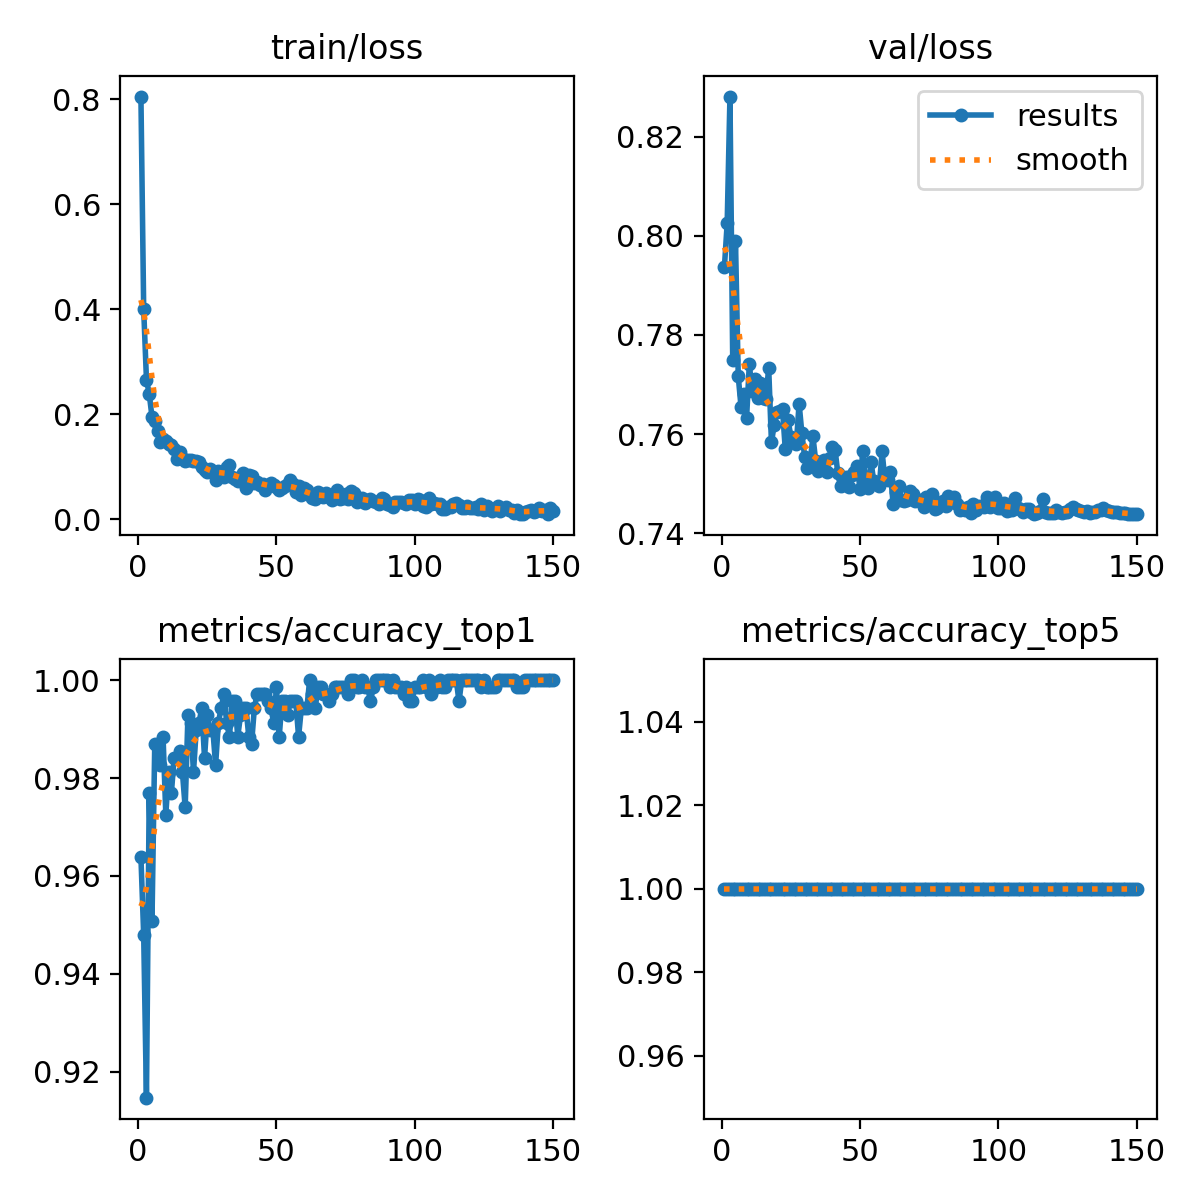

The file beside this chart, header and first rows:
epoch, train/loss, metrics/accuracy_top1, metrics/accuracy_top5, val/loss, lr/pg0, lr/pg1, lr/pg2
1, 0.8048, 0.9639, 1, 0.7937, 0.0002377, 0.0002377, 0.0002377
2, 0.3997, 0.948, 1, 0.8025, 0.0004725, 0.0004725, 0.0004725
3, 0.2657, 0.9147, 1, 0.8281, 0.0007042, 0.0007042, 0.0007042
4, 0.2388, 0.9769, 1, 0.7749, 0.0006999, 0.0006999, 0.0006999
5, 0.195, 0.9509, 1, 0.7989, 0.0006999, 0.0006999, 0.0006999
6, 0.1871, 0.987, 1, 0.7716, 0.0006951, 0.0006951, 0.0006951
7, 0.1675, 0.987, 1, 0.7655, 0.0006904, 0.0006904, 0.0006904
8, 0.1478, 0.9827, 1, 0.7681, 0.0006857, 0.0006857, 0.0006857
9, 0.1534, 0.9884, 1, 0.7632, 0.000681, 0.000681, 0.000681
10, 0.1491, 0.9725, 1, 0.7741, 0.0006763, 0.0006763, 0.0006763
11, 0.1435, 0.9812, 1, 0.7688, 0.0006716, 0.0006716, 0.0006716
12, 0.1421, 0.9769, 1, 0.7712, 0.0006669, 0.0006669, 0.0006669
13, 0.1339, 0.9841, 1, 0.7672, 0.0006622, 0.0006622, 0.0006622
14, 0.1139, 0.9841, 1, 0.7704, 0.0006574, 0.0006574, 0.0006574
15, 0.1287, 0.9856, 1, 0.7674, 0.0006527, 0.0006527, 0.0006527
16, 0.1159, 0.9812, 1, 0.7672, 0.000648, 0.000648, 0.000648
17, 0.1108, 0.974, 1, 0.7734, 0.0006433, 0.0006433, 0.0006433
18, 0.1137, 0.9928, 1, 0.7583, 0.0006386, 0.0006386, 0.0006386
19, 0.112, 0.9913, 1, 0.7619, 0.0006339, 0.0006339, 0.0006339
20, 0.1119, 0.9812, 1, 0.7644, 0.0006292, 0.0006292, 0.0006292
21, 0.1114, 0.9899, 1, 0.7647, 0.0006245, 0.0006245, 0.0006245
22, 0.1091, 0.9913, 1, 0.765, 0.0006197, 0.0006197, 0.0006197
23, 0.09924, 0.9942, 1, 0.7569, 0.000615, 0.000615, 0.000615
24, 0.09474, 0.9841, 1, 0.7629, 0.0006103, 0.0006103, 0.0006103
25, 0.09019, 0.9928, 1, 0.7595, 0.0006056, 0.0006056, 0.0006056
26, 0.09668, 0.9899, 1, 0.7587, 0.0006009, 0.0006009, 0.0006009
27, 0.09197, 0.9899, 1, 0.758, 0.0005962, 0.0005962, 0.0005962
28, 0.07489, 0.9827, 1, 0.7661, 0.0005915, 0.0005915, 0.0005915
29, 0.09217, 0.9913, 1, 0.7602, 0.0005868, 0.0005868, 0.0005868
30, 0.08821, 0.9942, 1, 0.7554, 0.000582, 0.000582, 0.000582
31, 0.07975, 0.9971, 1, 0.7532, 0.0005773, 0.0005773, 0.0005773
32, 0.09938, 0.9913, 1, 0.7544, 0.0005726, 0.0005726, 0.0005726
33, 0.103, 0.9884, 1, 0.7595, 0.0005679, 0.0005679, 0.0005679
34, 0.08113, 0.9957, 1, 0.7546, 0.0005632, 0.0005632, 0.0005632
35, 0.07605, 0.9957, 1, 0.7526, 0.0005585, 0.0005585, 0.0005585
36, 0.07288, 0.9884, 1, 0.7539, 0.0005538, 0.0005538, 0.0005538
37, 0.08057, 0.9928, 1, 0.7548, 0.0005491, 0.0005491, 0.0005491
38, 0.08753, 0.9942, 1, 0.7523, 0.0005443, 0.0005443, 0.0005443
39, 0.05902, 0.9942, 1, 0.7551, 0.0005396, 0.0005396, 0.0005396
40, 0.08522, 0.9884, 1, 0.7574, 0.0005349, 0.0005349, 0.0005349
41, 0.08251, 0.987, 1, 0.7569, 0.0005302, 0.0005302, 0.0005302
42, 0.06954, 0.9942, 1, 0.7521, 0.0005255, 0.0005255, 0.0005255
43, 0.07123, 0.9971, 1, 0.7496, 0.0005208, 0.0005208, 0.0005208
44, 0.0662, 0.9971, 1, 0.751, 0.0005161, 0.0005161, 0.0005161
45, 0.06666, 0.9971, 1, 0.7514, 0.0005114, 0.0005114, 0.0005114
46, 0.05646, 0.9971, 1, 0.7494, 0.0005066, 0.0005066, 0.0005066
47, 0.06407, 0.9957, 1, 0.7518, 0.0005019, 0.0005019, 0.0005019
48, 0.06932, 0.9942, 1, 0.7524, 0.0004972, 0.0004972, 0.0004972
49, 0.0651, 0.9913, 1, 0.7536, 0.0004925, 0.0004925, 0.0004925
50, 0.06228, 0.9986, 1, 0.749, 0.0004878, 0.0004878, 0.0004878
51, 0.05534, 0.9884, 1, 0.7566, 0.0004831, 0.0004831, 0.0004831
52, 0.05962, 0.9957, 1, 0.7503, 0.0004784, 0.0004784, 0.0004784
53, 0.06312, 0.9957, 1, 0.7491, 0.0004737, 0.0004737, 0.0004737
54, 0.06676, 0.9928, 1, 0.7544, 0.000469, 0.000469, 0.000469
55, 0.07448, 0.9957, 1, 0.7504, 0.0004642, 0.0004642, 0.0004642
56, 0.06805, 0.9957, 1, 0.7502, 0.0004595, 0.0004595, 0.0004595
57, 0.05167, 0.9957, 1, 0.7495, 0.0004548, 0.0004548, 0.0004548
58, 0.06344, 0.9884, 1, 0.7565, 0.0004501, 0.0004501, 0.0004501
59, 0.04587, 0.9942, 1, 0.7509, 0.0004454, 0.0004454, 0.0004454
60, 0.05957, 0.9942, 1, 0.7507, 0.0004407, 0.0004407, 0.0004407
... 90 more rows
